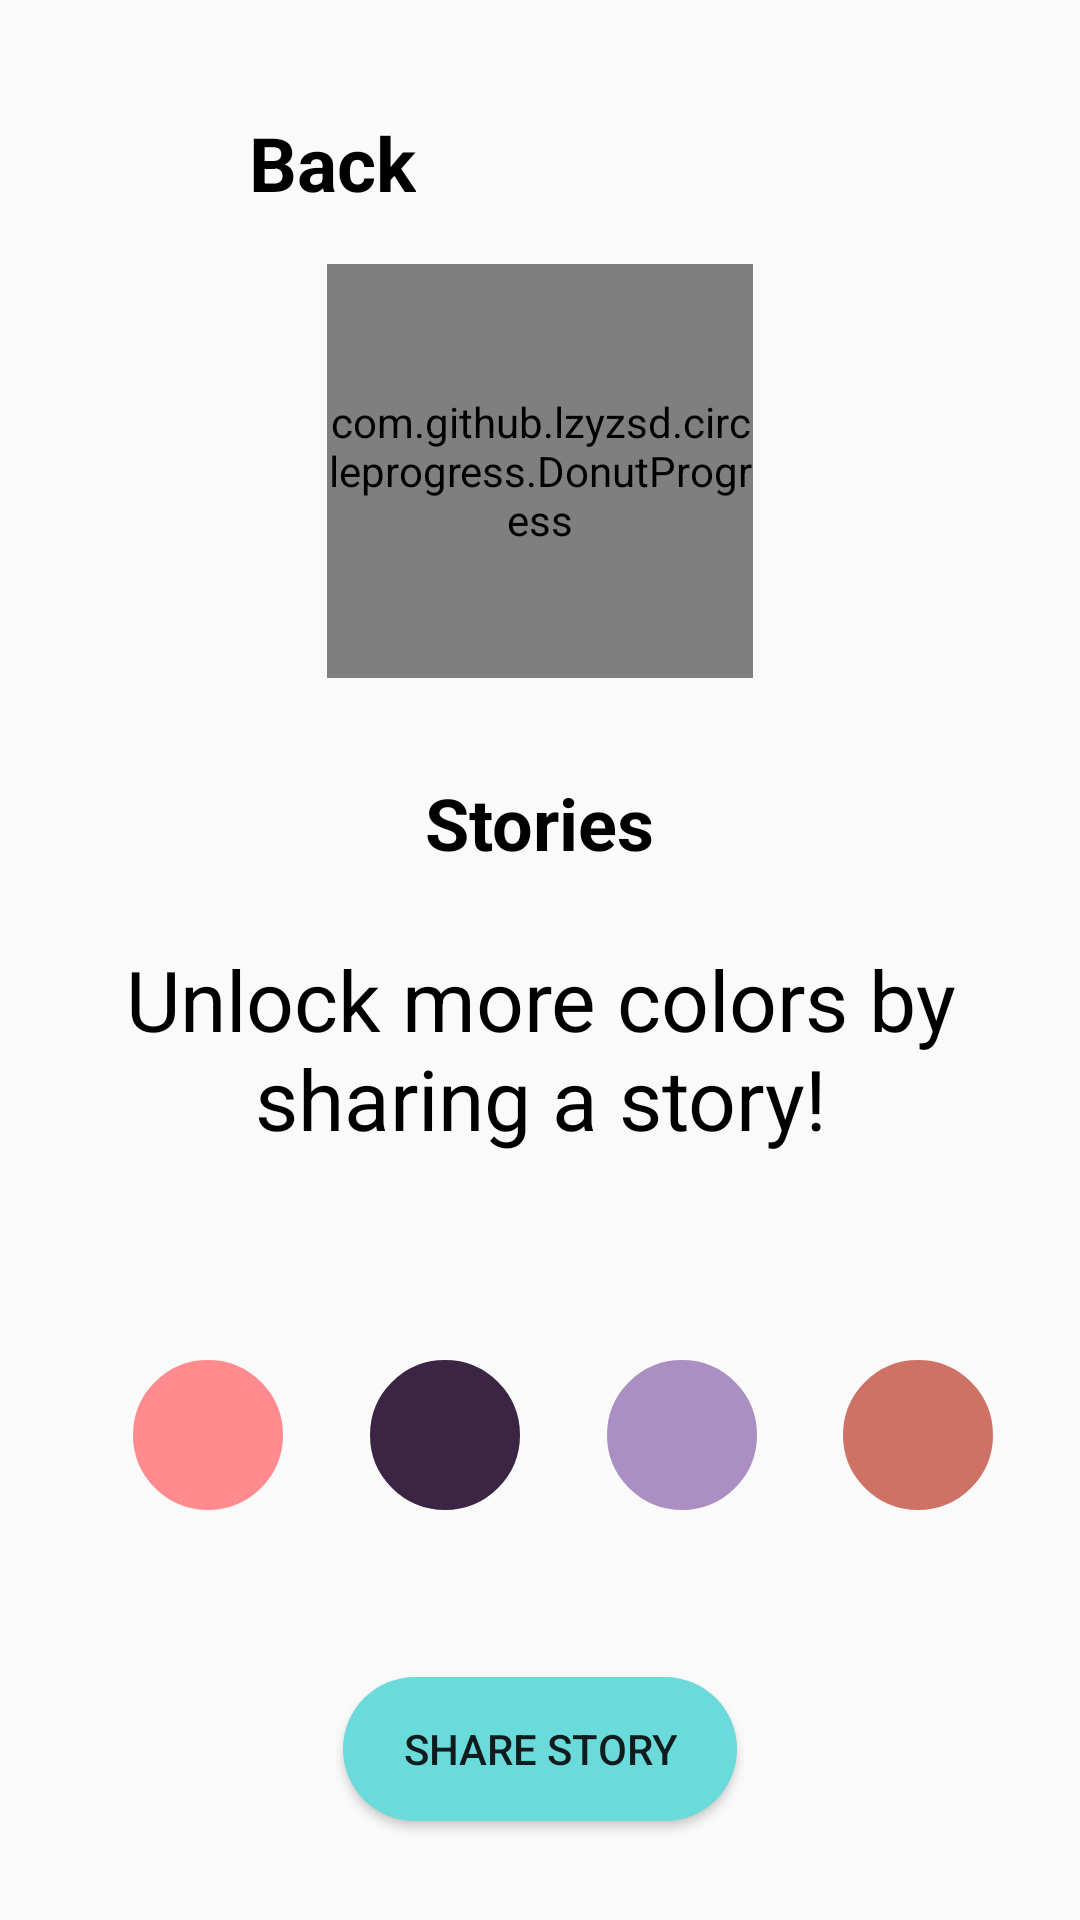

Here is an Android app screen rendered from its layout file. Give the layout XML and the strings, colors and styles it references.
<!-- AndroidManifest.xml: application theme AppTheme -->
<!-- res/layout/dialog_share_story.xml -->
<?xml version="1.0" encoding="utf-8"?>
<layout xmlns:android="http://schemas.android.com/apk/res/android"
    xmlns:app="http://schemas.android.com/apk/res-auto"
    xmlns:custom="http://schemas.android.com/apk/res-auto">

    <android.support.constraint.ConstraintLayout
        android:layout_width="match_parent"
        android:layout_height="match_parent">


        <com.github.lzyzsd.circleprogress.DonutProgress
            android:id="@+id/stories"
            android:layout_width="142dp"
            android:layout_height="138dp"
            android:layout_marginTop="88dp"
            app:layout_constraintStart_toStartOf="parent"
            custom:donut_finished_color="@color/blue_progress"
            custom:donut_progress="30"
            custom:donut_text_color="@color/black"
            custom:donut_unfinished_color="@color/progress_bar_unfinished"
            custom:layout_constraintEnd_toEndOf="parent"
            custom:layout_constraintTop_toTopOf="parent" />

        <ImageView
            android:id="@+id/imageView6"
            android:layout_width="50dp"
            android:layout_height="50dp"
            android:src="@drawable/dialog_circle4"
            app:layout_constraintBottom_toBottomOf="@+id/imageView5"
            app:layout_constraintEnd_toEndOf="parent"
            app:layout_constraintStart_toEndOf="@+id/imageView5"
            app:layout_constraintTop_toTopOf="@+id/imageView5" />

        <ImageView
            android:id="@+id/imageView5"
            android:layout_width="50dp"
            android:layout_height="50dp"
            android:layout_marginBottom="8dp"
            android:layout_marginTop="8dp"
            android:src="@drawable/dialog_circle3"
            app:layout_constraintBottom_toTopOf="@+id/share_story"
            app:layout_constraintEnd_toStartOf="@+id/imageView6"
            app:layout_constraintStart_toEndOf="@+id/imageView4"
            app:layout_constraintTop_toBottomOf="@+id/textView3" />

        <ImageView
            android:id="@+id/back"
            android:clickable="true"
            android:focusable="true"
            android:layout_width="55dp"
            android:layout_height="46dp"
            android:layout_marginLeft="24dp"
            android:layout_marginStart="24dp"
            android:layout_marginTop="33dp"
            app:layout_constraintStart_toStartOf="parent"
            app:layout_constraintTop_toTopOf="parent"
            app:srcCompat="@drawable/ic_arrow_back_black_24dp" />

        <TextView
            android:id="@+id/backtextView"
            android:clickable="true"
            android:focusable="true"
            android:layout_width="wrap_content"
            android:layout_height="wrap_content"
            android:layout_marginBottom="8dp"
            android:layout_marginLeft="4dp"
            android:layout_marginStart="4dp"
            android:layout_marginTop="12dp"
            android:text="@string/back"
            android:textColor="@color/black"
            android:textSize="25sp"
            android:textStyle="bold"
            app:layout_constraintBottom_toBottomOf="@+id/back"
            app:layout_constraintStart_toEndOf="@+id/back"
            app:layout_constraintTop_toTopOf="parent"
            app:layout_constraintVertical_bias="1.0" />

        <Button
            android:id="@+id/share_story"
            android:layout_width="wrap_content"
            android:layout_height="wrap_content"
            android:layout_marginBottom="33dp"
            android:text="@string/share_story"
            app:layout_constraintBottom_toBottomOf="parent"
            app:layout_constraintEnd_toEndOf="parent"

            android:paddingTop="4dp"
            android:paddingBottom="4dp"
            android:paddingEnd="20dp"
            android:background="@drawable/rounded_button"
            app:layout_constraintStart_toStartOf="parent"
            android:paddingStart="20dp" />

        <TextView
            android:id="@+id/textView2"
            android:layout_width="wrap_content"
            android:layout_height="wrap_content"
            android:layout_marginTop="32dp"
            android:text="@string/stories"
            android:textColor="@color/black"
            android:textSize="24sp"
            android:textStyle="bold"
            app:layout_constraintEnd_toEndOf="parent"
            app:layout_constraintStart_toStartOf="parent"
            app:layout_constraintTop_toBottomOf="@+id/stories" />

        <TextView
            android:id="@+id/textView3"
            android:layout_width="280dp"
            android:layout_height="83dp"
            android:layout_marginTop="24dp"
            android:text="@string/unlock_more_colors_by_sharing_a_story"
            android:textAlignment="center"
            android:textColor="@color/black"
            android:textSize="28sp"
            app:layout_constraintEnd_toEndOf="parent"
            app:layout_constraintStart_toStartOf="parent"
            app:layout_constraintTop_toBottomOf="@+id/textView2" />

        <ImageView
            android:id="@+id/imageView3"
            android:layout_width="50dp"
            android:layout_height="50dp"
            android:src="@drawable/dialog_circle1"
            app:layout_constraintBottom_toBottomOf="@+id/imageView4"
            app:layout_constraintEnd_toEndOf="@+id/backtextView"
            app:layout_constraintStart_toStartOf="parent"
            app:layout_constraintTop_toTopOf="@+id/imageView4" />

        <ImageView
            android:id="@+id/imageView4"
            android:layout_width="50dp"
            android:layout_height="50dp"
            android:src="@drawable/dialog_circle2"
            app:layout_constraintBottom_toBottomOf="@+id/imageView5"
            app:layout_constraintEnd_toStartOf="@+id/imageView5"
            app:layout_constraintStart_toEndOf="@+id/imageView3"
            app:layout_constraintTop_toTopOf="@+id/imageView5" />

    </android.support.constraint.ConstraintLayout>
</layout>
<!-- resources referenced by this layout -->
<resources>
  <color name="black">#000000</color>
  <color name="blue_progress">#6ADADB</color>
  <color name="progress_bar_unfinished">#8A8C8E</color>
  <!-- drawable dialog_circle1 (drawable) -->
  <?xml version="1.0" encoding="utf-8"?>
  <shape
      xmlns:android="http://schemas.android.com/apk/res/android"
      android:shape="oval">
  
      
      <solid android:color="@color/dialogColor1"/>
  
      
      <stroke
          android:width="1dp"
          android:color="@color/dialogColor1" />
  
      
      <corners
          android:radius="2dp"/>
  </shape>
  <!-- drawable dialog_circle2 (drawable) -->
  <?xml version="1.0" encoding="utf-8"?>
  <shape
      xmlns:android="http://schemas.android.com/apk/res/android"
      android:shape="oval">
  
      
      <solid android:color="@color/dailogColor2"/>
  
      
      <stroke
          android:width="1dp"
          android:color="@color/dailogColor2" />
  
      
      <corners
          android:radius="2dp"/>
  </shape>
  <!-- drawable dialog_circle3 (drawable) -->
  <?xml version="1.0" encoding="utf-8"?>
  <shape
      xmlns:android="http://schemas.android.com/apk/res/android"
      android:shape="oval">
  
      
      <solid android:color="@color/dailogColor3"/>
  
      
      <stroke
          android:width="1dp"
          android:color="@color/dailogColor3" />
  
      
      <corners
          android:radius="2dp"/>
  </shape>
  <!-- drawable dialog_circle4 (drawable) -->
  <?xml version="1.0" encoding="utf-8"?>
  <shape
      xmlns:android="http://schemas.android.com/apk/res/android"
      android:shape="oval">
  
      
      <solid android:color="@color/dialogColor4"/>
  
      
      <stroke
          android:width="1dp"
          android:color="@color/dialogColor4" />
  
      
      <corners
          android:radius="2dp"/>
  </shape>
  <!-- drawable rounded_button (drawable) -->
  <shape
      xmlns:android="http://schemas.android.com/apk/res/android"
      android:shape="rectangle"   >
  
      <solid
          android:color="@color/blue_progress" >
      </solid>
  
      <corners
          android:radius="200dp"   >
      </corners>
  
  </shape>
  <string name="back">Back</string>
  <string name="share_story">Share Story</string>
  <string name="stories">Stories</string>
  <string name="unlock_more_colors_by_sharing_a_story">Unlock more colors by sharing a story!</string>
  <style name="AppTheme" parent="Theme.AppCompat.Light.NoActionBar">
          
          <item name="colorPrimary">@color/colorPrimary</item>
          <item name="colorPrimaryDark">@color/colorPrimaryDark</item>
          <item name="colorAccent">@color/colorAccent</item>
      </style>
  <color name="dialogColor1">#ff8b8f</color>
  <color name="dailogColor2">#3c2544</color>
  <color name="dailogColor3">#AB8FC3</color>
  <color name="dialogColor4">#CF7266</color>
  <color name="colorPrimary">#2dba58</color>
  <color name="colorPrimaryDark">#238c36</color>
  <color name="colorAccent">#FF4081</color>
</resources>
